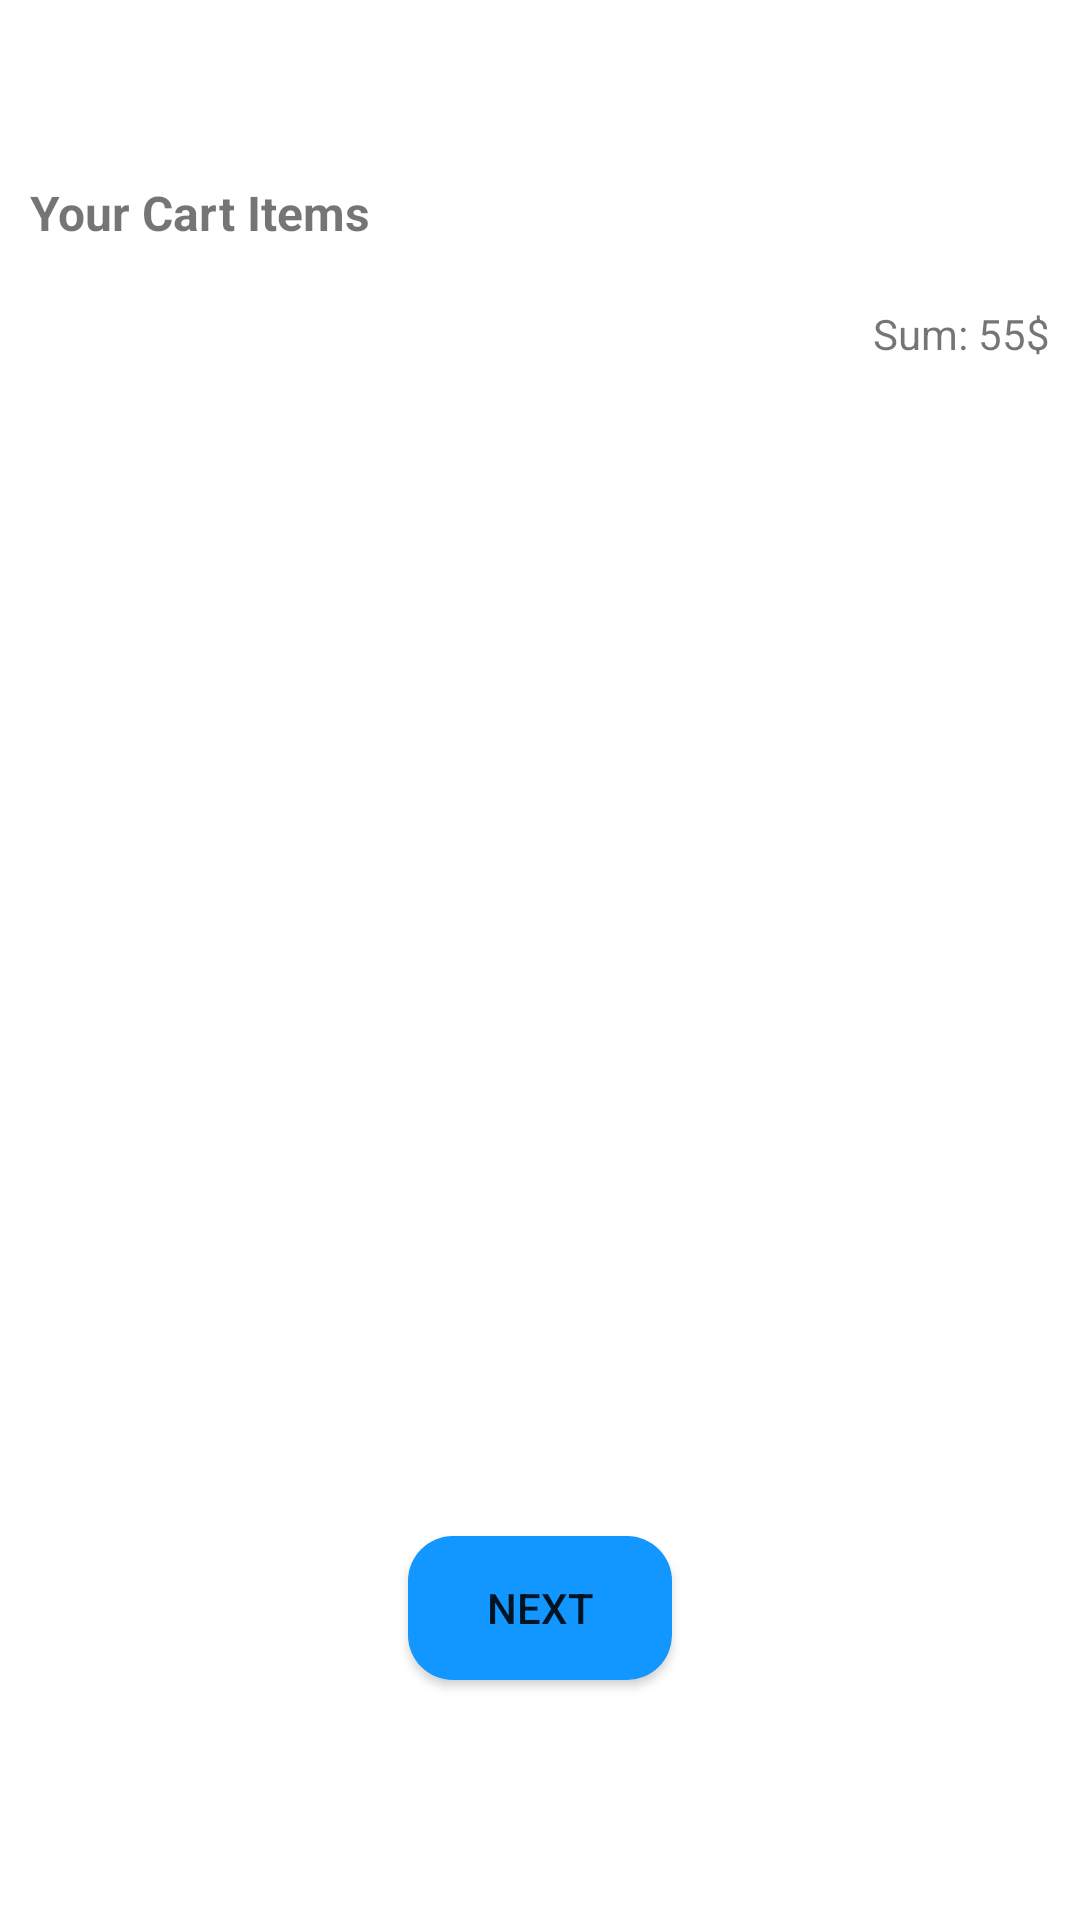

Android layout source for this screen:
<!-- AndroidManifest.xml: application theme Theme.GroceryStore -->
<!-- res/layout/first_cart_fragment.xml -->
<?xml version="1.0" encoding="utf-8"?>
<RelativeLayout xmlns:android="http://schemas.android.com/apk/res/android"
    android:layout_width="match_parent"
    android:layout_height="match_parent"
    android:padding="10dp">

    <RelativeLayout
        android:id="@+id/itemsRelLayout"
        android:layout_width="match_parent"
        android:layout_height="match_parent"
        android:layout_marginTop="50dp"
        android:layout_marginBottom="50dp">

        <TextView
            android:id="@+id/txtDescription"
            android:layout_width="wrap_content"
            android:layout_height="wrap_content"
            android:text="Your Cart Items"
            android:textSize="16sp"
            android:textStyle="bold" />

        <androidx.recyclerview.widget.RecyclerView
            android:id="@+id/recyclerView"
            android:layout_width="match_parent"
            android:layout_height="wrap_content"
            android:layout_below="@+id/txtDescription"
            android:layout_marginTop="10dp" />

        <LinearLayout
            android:id="@+id/btnTotalPrice"
            android:layout_width="wrap_content"
            android:layout_height="wrap_content"
            android:layout_below="@+id/recyclerView"
            android:layout_alignParentEnd="true"
            android:layout_marginTop="10dp"
            android:orientation="horizontal">

            <TextView
                android:layout_width="wrap_content"
                android:layout_height="wrap_content"
                android:text="Sum: "/>

            <TextView
                android:id="@+id/txtTotalPrice"
                android:layout_width="wrap_content"
                android:layout_height="wrap_content"
                android:text="55$"/>

        </LinearLayout>

        <Button
            android:id="@+id/btnNext"
            android:layout_width="wrap_content"
            android:layout_height="wrap_content"
            android:layout_alignParentBottom="true"
            android:layout_centerHorizontal="true"
            android:layout_marginBottom="20dp"
            android:text="Next"
            android:background="@drawable/rounded_corner"/>

    </RelativeLayout>

    <ImageView
        android:layout_width="300dp"
        android:layout_height="300dp"
        android:src="@drawable/empty_cart"
        android:layout_centerInParent="true"
        android:id="@+id/txtNoItem"
        android:visibility="gone"/>

</RelativeLayout>
<!-- resources referenced by this layout -->
<resources>
  <!-- drawable rounded_corner (drawable) -->
  <?xml version="1.0" encoding="utf-8"?>
  <shape xmlns:android="http://schemas.android.com/apk/res/android">
      <corners  android:radius="15dp"/>
      <solid android:color="#1296FF"></solid>
  </shape>
  <style name="Theme.GroceryStore" parent="Theme.MaterialComponents.DayNight.NoActionBar">
          
          <item name="colorPrimary">#03A9F4</item>
          <item name="colorPrimaryVariant">#2BB7F7</item>
          <item name="colorOnPrimary">@color/white</item>
          
          <item name="colorSecondary">@color/teal_200</item>
          <item name="colorSecondaryVariant">@color/teal_700</item>
          <item name="colorOnSecondary">@color/black</item>
          
          <item name="android:statusBarColor" tools:targetApi="l">?attr/colorPrimaryVariant</item>
          
      </style>
  <!-- not gathered from this repository: default colours our renderer supplied (Android Studio template values) -->
  <color name="teal_200">#FF03DAC5</color>
  <color name="teal_700">#FF018786</color>
  <color name="black">#FF000000</color>
  <color name="white">#FFFFFFFF</color>
</resources>
